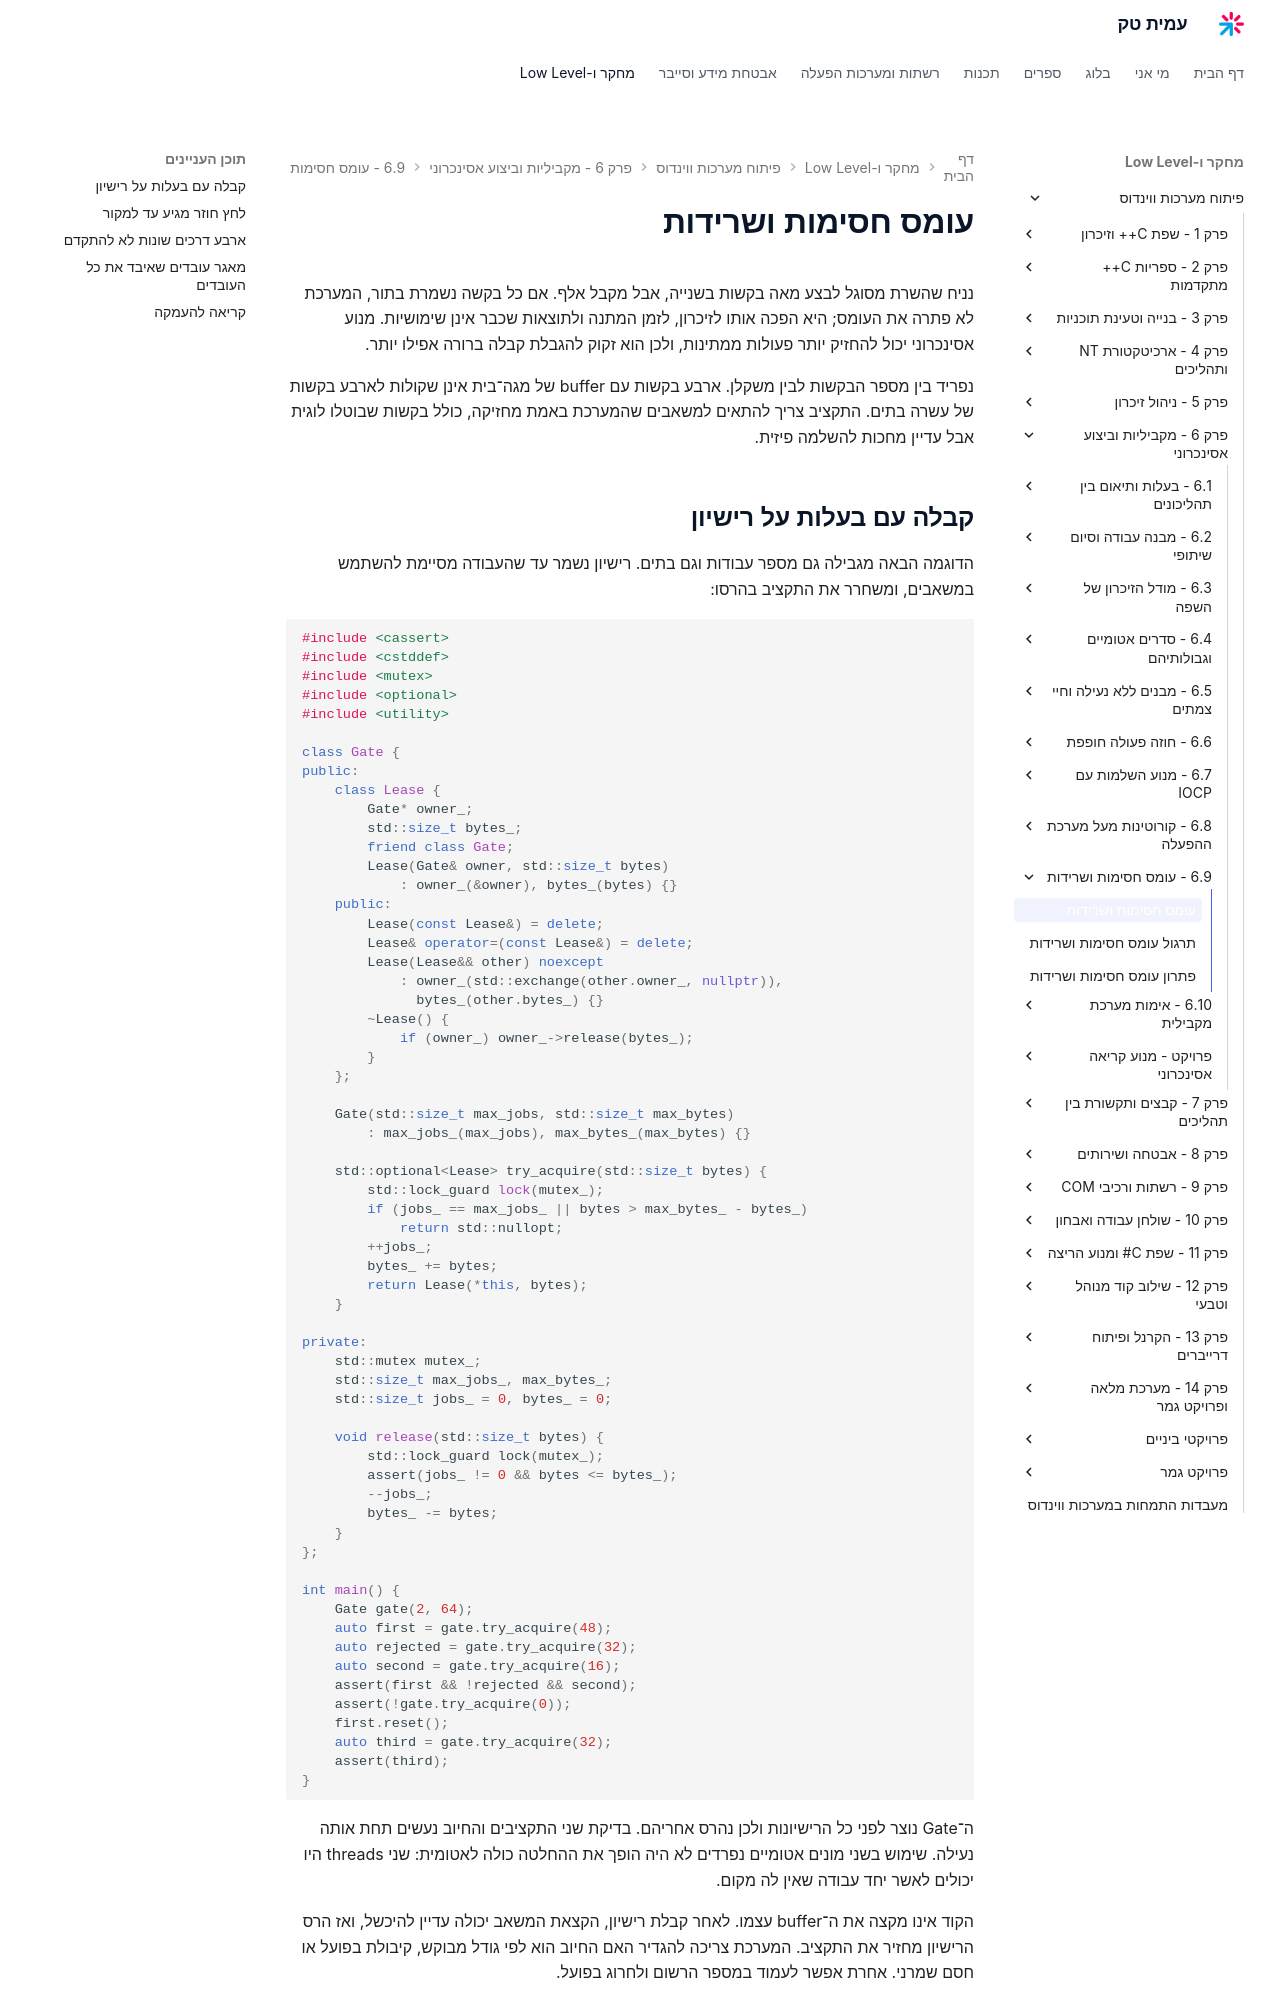

repository: AmitPinchasi/amittech · page: פיתוח-מערכות-ווינדוס/6 - מקביליות וביצוע אסינכרוני/6.9 - עומס חסימות ושרידות/6.9 - עומס חסימות ושרידות - הרצאה/index.html · generator: mkdocs

# עומס חסימות ושרידות

נניח שהשרת מסוגל לבצע מאה בקשות בשנייה, אבל מקבל אלף. אם כל בקשה נשמרת בתור, המערכת לא פתרה את העומס; היא הפכה אותו לזיכרון, לזמן המתנה ולתוצאות שכבר אינן שימושיות. מנוע אסינכרוני יכול להחזיק יותר פעולות ממתינות, ולכן הוא זקוק להגבלת קבלה ברורה אפילו יותר.

נפריד בין מספר הבקשות לבין משקלן. ארבע בקשות עם buffer של מגה־בית אינן שקולות לארבע בקשות של עשרה בתים. התקציב צריך להתאים למשאבים שהמערכת באמת מחזיקה, כולל בקשות שבוטלו לוגית אבל עדיין מחכות להשלמה פיזית.

## קבלה עם בעלות על רישיון

הדוגמה הבאה מגבילה גם מספר עבודות וגם בתים. רישיון נשמר עד שהעבודה מסיימת להשתמש במשאבים, ומשחרר את התקציב בהרסו:

```cpp
#include <cassert>
#include <cstddef>
#include <mutex>
#include <optional>
#include <utility>

class Gate {
public:
    class Lease {
        Gate* owner_;
        std::size_t bytes_;
        friend class Gate;
        Lease(Gate& owner, std::size_t bytes)
            : owner_(&owner), bytes_(bytes) {}
    public:
        Lease(const Lease&) = delete;
        Lease& operator=(const Lease&) = delete;
        Lease(Lease&& other) noexcept
            : owner_(std::exchange(other.owner_, nullptr)),
              bytes_(other.bytes_) {}
        ~Lease() {
            if (owner_) owner_->release(bytes_);
        }
    };

    Gate(std::size_t max_jobs, std::size_t max_bytes)
        : max_jobs_(max_jobs), max_bytes_(max_bytes) {}

    std::optional<Lease> try_acquire(std::size_t bytes) {
        std::lock_guard lock(mutex_);
        if (jobs_ == max_jobs_ || bytes > max_bytes_ - bytes_)
            return std::nullopt;
        ++jobs_;
        bytes_ += bytes;
        return Lease(*this, bytes);
    }

private:
    std::mutex mutex_;
    std::size_t max_jobs_, max_bytes_;
    std::size_t jobs_ = 0, bytes_ = 0;

    void release(std::size_t bytes) {
        std::lock_guard lock(mutex_);
        assert(jobs_ != 0 && bytes <= bytes_);
        --jobs_;
        bytes_ -= bytes;
    }
};

int main() {
    Gate gate(2, 64);
    auto first = gate.try_acquire(48);
    auto rejected = gate.try_acquire(32);
    auto second = gate.try_acquire(16);
    assert(first && !rejected && second);
    assert(!gate.try_acquire(0));
    first.reset();
    auto third = gate.try_acquire(32);
    assert(third);
}
```

ה־Gate נוצר לפני כל הרישיונות ולכן נהרס אחריהם. בדיקת שני התקציבים והחיוב נעשים תחת אותה נעילה. שימוש בשני מונים אטומיים נפרדים לא היה הופך את ההחלטה כולה לאטומית: שני threads היו יכולים לאשר יחד עבודה שאין לה מקום.

הקוד אינו מקצה את ה־buffer עצמו. לאחר קבלת רישיון, הקצאת המשאב יכולה עדיין להיכשל, ואז הרס הרישיון מחזיר את התקציב. המערכת צריכה להגדיר האם החיוב הוא לפי גודל מבוקש, קיבולת בפועל או חסם שמרני. אחרת אפשר לעמוד במספר הרשום ולחרוג בפועל.
